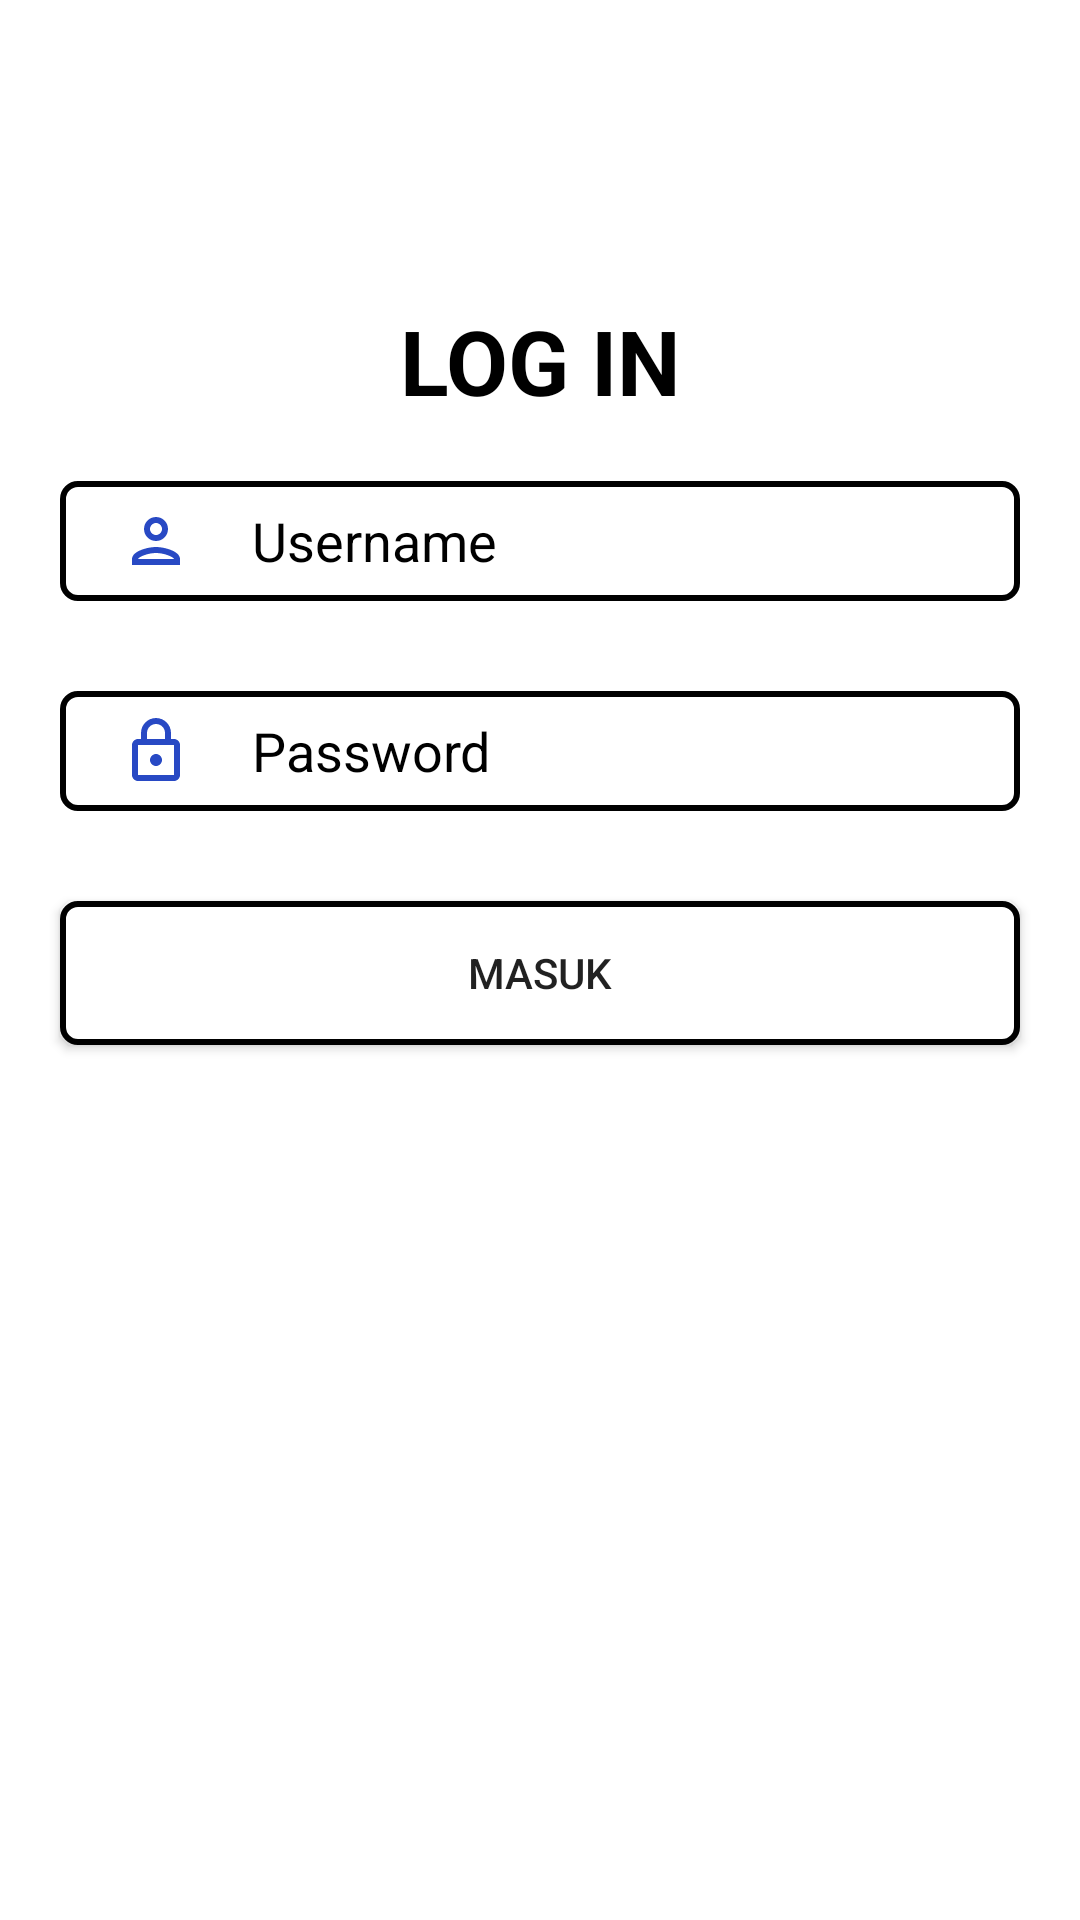

Produce the Android XML layout that renders to this screen, including the resource entries it uses.
<!-- AndroidManifest.xml: application theme Theme.TugasLogin -->
<!-- res/layout/activity_main.xml -->
<?xml version="1.0" encoding="utf-8"?>
<RelativeLayout xmlns:android="http://schemas.android.com/apk/res/android"
    xmlns:app="http://schemas.android.com/apk/res-auto"
    xmlns:tools="http://schemas.android.com/tools"
    android:layout_width="match_parent"
    android:layout_height="match_parent"
    tools:context=".MainActivity">

    <RelativeLayout
        android:layout_width="match_parent"
        android:layout_height="wrap_content">

        <TextView
            android:id="@+id/txtlogin"
            android:layout_width="match_parent"
            android:layout_height="wrap_content"
            android:text="LOG IN"
            android:textAlignment="center"
            android:layout_marginTop="100dp"
            android:textSize="30sp"
            android:textColor="@color/black"
            android:textStyle="bold"/>
        <EditText
            android:id="@+id/username"
            android:layout_width="match_parent"
            android:layout_height="40dp"
            android:layout_below="@id/txtlogin"
            android:layout_margin="20dp"
            android:hint="Username"
            android:drawableLeft="@drawable/ic_user"
            android:drawablePadding="20dp"
            android:paddingLeft="20dp"
            android:textColorHint="@color/black"
            android:inputType="text"
            android:background="@drawable/rounded"/>

        <EditText
            android:id="@+id/pass"
            android:layout_width="match_parent"
            android:layout_height="40dp"
            android:layout_below="@id/username"
            android:layout_marginLeft="20dp"
            android:layout_marginRight="20dp"
            android:layout_marginTop="10dp"
            android:hint="Password"
            android:paddingLeft="20dp"
            android:drawableLeft="@drawable/ic_pass"
            android:drawablePadding="20dp"
            android:textColorHint="@color/black"
            android:inputType="textPassword"
            android:background="@drawable/rounded"/>

        <Button
            android:id="@+id/btnlogin"
            android:layout_width="match_parent"
            android:layout_height="wrap_content"
            android:text="Masuk"
            android:background="@drawable/rounded"
            android:layout_below="@+id/pass"
            android:layout_marginTop="30dp"
            android:layout_marginLeft="20dp"
            android:layout_marginRight="20dp"
            android:layout_marginBottom="20dp"/>

    </RelativeLayout>



</RelativeLayout>
<!-- resources referenced by this layout -->
<resources>
  <!-- drawable ic_pass (drawable-v24) -->
  <vector android:height="24dp" android:tint="#2849C4"
      android:viewportHeight="24" android:viewportWidth="24"
      android:width="24dp" xmlns:android="http://schemas.android.com/apk/res/android">
      <path android:fillColor="@android:color/white" android:pathData="M18,8h-1L17,6c0,-2.76 -2.24,-5 -5,-5S7,3.24 7,6v2L6,8c-1.1,0 -2,0.9 -2,2v10c0,1.1 0.9,2 2,2h12c1.1,0 2,-0.9 2,-2L20,10c0,-1.1 -0.9,-2 -2,-2zM9,6c0,-1.66 1.34,-3 3,-3s3,1.34 3,3v2L9,8L9,6zM18,20L6,20L6,10h12v10zM12,17c1.1,0 2,-0.9 2,-2s-0.9,-2 -2,-2 -2,0.9 -2,2 0.9,2 2,2z"/>
  </vector>
  <!-- drawable ic_user (drawable-v24) -->
  <vector android:height="24dp" android:tint="#2849C4"
      android:viewportHeight="24" android:viewportWidth="24"
      android:width="24dp" xmlns:android="http://schemas.android.com/apk/res/android">
      <path android:fillColor="@android:color/white" android:pathData="M12,6c1.1,0 2,0.9 2,2s-0.9,2 -2,2 -2,-0.9 -2,-2 0.9,-2 2,-2m0,10c2.7,0 5.8,1.29 6,2L6,18c0.23,-0.72 3.31,-2 6,-2m0,-12C9.79,4 8,5.79 8,8s1.79,4 4,4 4,-1.79 4,-4 -1.79,-4 -4,-4zM12,14c-2.67,0 -8,1.34 -8,4v2h16v-2c0,-2.66 -5.33,-4 -8,-4z"/>
  </vector>
  <!-- drawable rounded (drawable-v24) -->
  <?xml version="1.0" encoding="utf-8"?>
  <shape xmlns:android="http://schemas.android.com/apk/res/android"
      android:shape="rectangle">
  
      <solid android:color="@color/white"/>
      <stroke
          android:color="@color/black"
          android:width="2dp"/>
  
      <corners android:radius="5dp" />
  
  
  </shape>
  <style name="Theme.TugasLogin" parent="Theme.MaterialComponents.DayNight.DarkActionBar">
          
          <item name="colorPrimary">@color/purple_500</item>
          <item name="colorPrimaryVariant">@color/purple_700</item>
          <item name="colorOnPrimary">@color/white</item>
          
          <item name="colorSecondary">@color/teal_200</item>
          <item name="colorSecondaryVariant">@color/teal_700</item>
          <item name="colorOnSecondary">@color/black</item>
          
          <item name="android:statusBarColor">?attr/colorPrimaryVariant</item>
          
      </style>
  <!-- not gathered from this repository: default colours our renderer supplied (Android Studio template values) -->
  <color name="purple_500">#FF6200EE</color>
  <color name="purple_700">#FF3700B3</color>
  <color name="teal_200">#FF03DAC5</color>
  <color name="teal_700">#FF018786</color>
  <color name="black">#FF000000</color>
  <color name="white">#FFFFFFFF</color>
</resources>
